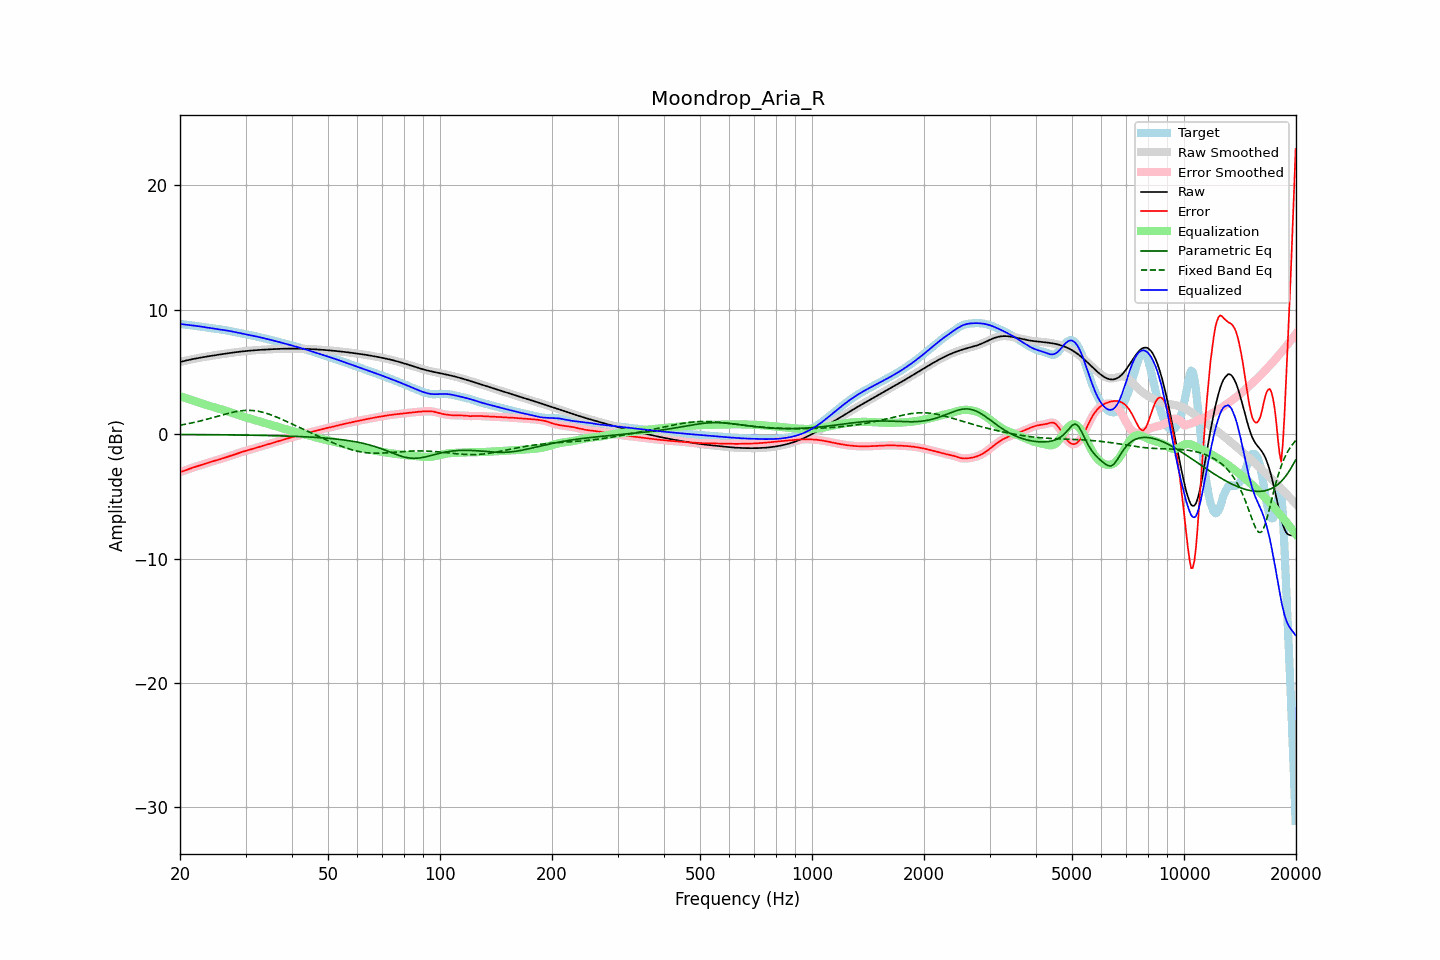

Values plotted in this chart, from the file beside it:
frequency, raw, error, smoothed, error_smoothed, equalization, parametric_eq, fixed_band_eq, equalized_raw, equalized_smoothed, target
20.00, 5.79, -3.06, 5.79, -3.06, 3.06, -0.03, 0.72, 8.85, 8.85, 8.85
20.20, 5.83, -3.02, 5.83, -3.02, 3.01, -0.03, 0.74, 8.84, 8.84, 8.84
20.40, 5.86, -2.97, 5.86, -2.97, 2.97, -0.03, 0.76, 8.83, 8.83, 8.83
20.61, 5.89, -2.92, 5.89, -2.92, 2.92, -0.04, 0.79, 8.81, 8.81, 8.81
20.81, 5.92, -2.87, 5.92, -2.87, 2.87, -0.04, 0.81, 8.79, 8.79, 8.79
21.02, 5.95, -2.83, 5.95, -2.83, 2.83, -0.04, 0.84, 8.78, 8.78, 8.78
21.23, 5.98, -2.78, 5.98, -2.78, 2.79, -0.04, 0.86, 8.76, 8.76, 8.76
21.44, 6.01, -2.74, 6.01, -2.74, 2.74, -0.04, 0.89, 8.75, 8.75, 8.74
21.66, 6.03, -2.70, 6.03, -2.70, 2.70, -0.04, 0.92, 8.73, 8.73, 8.73
21.87, 6.06, -2.66, 6.06, -2.66, 2.66, -0.04, 0.95, 8.71, 8.71, 8.71
22.09, 6.08, -2.61, 6.08, -2.61, 2.61, -0.04, 0.98, 8.70, 8.70, 8.70
22.31, 6.11, -2.57, 6.11, -2.57, 2.57, -0.04, 1.01, 8.68, 8.68, 8.68
22.54, 6.13, -2.53, 6.13, -2.53, 2.53, -0.04, 1.04, 8.66, 8.66, 8.66
22.76, 6.15, -2.49, 6.15, -2.49, 2.49, -0.04, 1.07, 8.64, 8.64, 8.65
22.99, 6.18, -2.45, 6.18, -2.45, 2.45, -0.04, 1.10, 8.62, 8.62, 8.62
23.22, 6.20, -2.40, 6.20, -2.40, 2.40, -0.05, 1.14, 8.60, 8.60, 8.60
23.45, 6.22, -2.36, 6.22, -2.36, 2.36, -0.05, 1.17, 8.58, 8.58, 8.58
23.69, 6.24, -2.32, 6.24, -2.32, 2.32, -0.05, 1.20, 8.56, 8.56, 8.56
23.92, 6.26, -2.28, 6.26, -2.28, 2.28, -0.05, 1.24, 8.54, 8.54, 8.54
24.16, 6.28, -2.24, 6.28, -2.24, 2.24, -0.05, 1.27, 8.52, 8.52, 8.52
24.40, 6.30, -2.20, 6.30, -2.20, 2.20, -0.05, 1.31, 8.51, 8.51, 8.50
24.65, 6.32, -2.16, 6.32, -2.17, 2.17, -0.05, 1.35, 8.49, 8.49, 8.49
24.89, 6.34, -2.13, 6.34, -2.13, 2.13, -0.05, 1.38, 8.47, 8.47, 8.47
25.14, 6.36, -2.09, 6.36, -2.09, 2.09, -0.05, 1.42, 8.46, 8.46, 8.46
25.39, 6.38, -2.06, 6.38, -2.06, 2.05, -0.06, 1.46, 8.44, 8.44, 8.44
25.65, 6.40, -2.02, 6.40, -2.02, 2.01, -0.06, 1.49, 8.42, 8.42, 8.42
25.91, 6.42, -1.98, 6.42, -1.98, 1.98, -0.06, 1.53, 8.40, 8.40, 8.40
26.16, 6.44, -1.93, 6.44, -1.93, 1.94, -0.06, 1.57, 8.38, 8.38, 8.38
26.43, 6.46, -1.89, 6.46, -1.89, 1.89, -0.06, 1.60, 8.36, 8.36, 8.36
26.69, 6.48, -1.85, 6.48, -1.85, 1.85, -0.06, 1.64, 8.33, 8.33, 8.33
26.96, 6.50, -1.81, 6.50, -1.81, 1.81, -0.06, 1.67, 8.31, 8.31, 8.31
27.23, 6.52, -1.77, 6.52, -1.77, 1.77, -0.07, 1.70, 8.29, 8.29, 8.29
27.50, 6.54, -1.73, 6.54, -1.73, 1.72, -0.07, 1.73, 8.26, 8.26, 8.26
27.77, 6.56, -1.68, 6.56, -1.68, 1.68, -0.07, 1.76, 8.23, 8.23, 8.24
28.05, 6.57, -1.64, 6.57, -1.64, 1.63, -0.07, 1.79, 8.21, 8.21, 8.21
28.33, 6.59, -1.59, 6.59, -1.59, 1.59, -0.07, 1.81, 8.18, 8.18, 8.18
28.62, 6.61, -1.54, 6.61, -1.54, 1.54, -0.07, 1.84, 8.15, 8.15, 8.15
28.90, 6.62, -1.50, 6.62, -1.50, 1.50, -0.08, 1.86, 8.12, 8.12, 8.12
29.19, 6.64, -1.46, 6.64, -1.46, 1.46, -0.08, 1.87, 8.10, 8.10, 8.09
29.48, 6.65, -1.42, 6.65, -1.42, 1.42, -0.08, 1.89, 8.07, 8.07, 8.07
29.78, 6.66, -1.38, 6.66, -1.38, 1.38, -0.08, 1.90, 8.05, 8.05, 8.04
30.08, 6.68, -1.34, 6.68, -1.34, 1.34, -0.08, 1.90, 8.02, 8.02, 8.02
30.38, 6.69, -1.31, 6.69, -1.31, 1.31, -0.08, 1.91, 8.00, 8.00, 8.00
30.68, 6.70, -1.27, 6.70, -1.27, 1.27, -0.09, 1.91, 7.97, 7.97, 7.98
30.99, 6.71, -1.24, 6.71, -1.24, 1.23, -0.09, 1.91, 7.95, 7.95, 7.95
31.30, 6.72, -1.20, 6.72, -1.20, 1.20, -0.09, 1.90, 7.92, 7.92, 7.92
31.61, 6.74, -1.16, 6.73, -1.16, 1.16, -0.09, 1.89, 7.89, 7.89, 7.89
31.93, 6.74, -1.12, 6.74, -1.12, 1.12, -0.10, 1.87, 7.86, 7.86, 7.86
32.24, 6.75, -1.08, 6.75, -1.08, 1.08, -0.10, 1.85, 7.83, 7.83, 7.83
32.57, 6.76, -1.04, 6.76, -1.04, 1.04, -0.10, 1.83, 7.80, 7.80, 7.80
32.89, 6.77, -1.00, 6.77, -1.00, 1.00, -0.10, 1.80, 7.77, 7.77, 7.77
33.22, 6.78, -0.96, 6.78, -0.96, 0.96, -0.11, 1.77, 7.74, 7.74, 7.74
33.55, 6.79, -0.92, 6.79, -0.92, 0.92, -0.11, 1.74, 7.71, 7.71, 7.71
33.89, 6.80, -0.89, 6.80, -0.89, 0.89, -0.11, 1.70, 7.68, 7.68, 7.68
34.23, 6.80, -0.85, 6.80, -0.85, 0.85, -0.11, 1.66, 7.65, 7.65, 7.65
34.57, 6.81, -0.81, 6.81, -0.81, 0.81, -0.12, 1.62, 7.62, 7.62, 7.62
34.92, 6.82, -0.77, 6.82, -0.77, 0.77, -0.12, 1.57, 7.59, 7.59, 7.59
35.27, 6.83, -0.73, 6.83, -0.73, 0.73, -0.12, 1.53, 7.56, 7.56, 7.56
35.62, 6.83, -0.69, 6.83, -0.69, 0.69, -0.13, 1.48, 7.52, 7.52, 7.52
35.97, 6.84, -0.65, 6.84, -0.65, 0.65, -0.13, 1.43, 7.49, 7.49, 7.49
... 635 more rows
